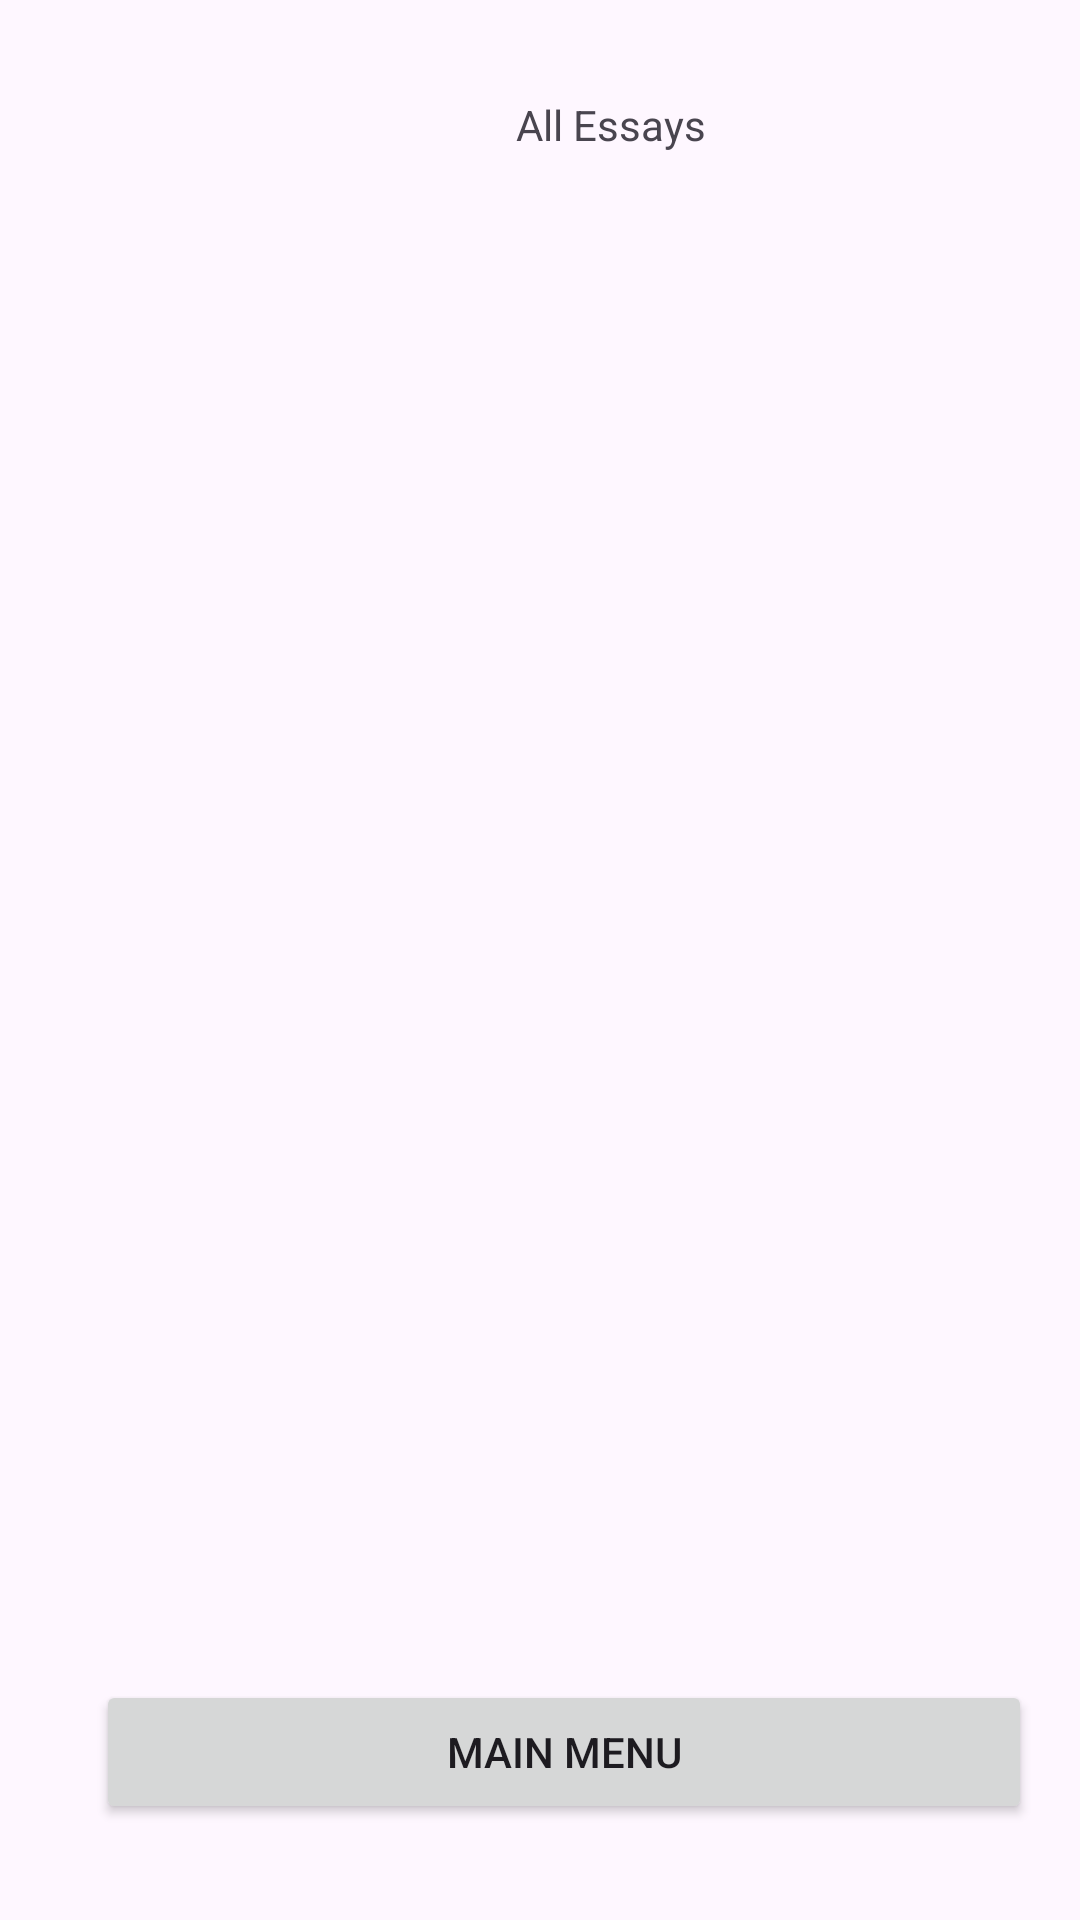

Layout XML and referenced resources for this Android screen:
<!-- AndroidManifest.xml: application theme Theme.Astudio -->
<!-- res/layout/fragment_allessays_view.xml -->
<?xml version="1.0" encoding="utf-8"?>
<androidx.constraintlayout.widget.ConstraintLayout xmlns:android="http://schemas.android.com/apk/res/android"
    xmlns:app="http://schemas.android.com/apk/res-auto"
    xmlns:tools="http://schemas.android.com/tools"
    android:layout_width="match_parent"
    android:layout_height="match_parent"
    android:padding="16dp"
    >

    <TextView
        android:id="@+id/allEssaysLabel"
        android:layout_width="wrap_content"
        android:layout_height="wrap_content"
        android:layout_marginStart="156dp"
        android:layout_marginTop="16dp"
        android:text="All Essays"
        app:layout_constraintStart_toStartOf="parent"
        app:layout_constraintTop_toTopOf="parent" />

    <Button
        android:id="@+id/aeBackButton"
        android:layout_width="match_parent"
        android:layout_height="wrap_content"
        android:layout_marginStart="16dp"
        android:layout_marginBottom="16dp"
        android:text="Main Menu"
        app:layout_constraintBottom_toBottomOf="parent"
        app:layout_constraintStart_toStartOf="parent" />

    <androidx.recyclerview.widget.RecyclerView
        android:id="@+id/allEssaysRV"
        android:layout_width="372dp"
        android:layout_height="567dp"
        app:layout_constraintBottom_toTopOf="@+id/aeBackButton"
        app:layout_constraintEnd_toEndOf="parent"
        app:layout_constraintStart_toStartOf="parent"
        app:layout_constraintTop_toBottomOf="@+id/allEssaysLabel" />

</androidx.constraintlayout.widget.ConstraintLayout>
<!-- resources referenced by this layout -->
<resources>
  <style name="Theme.Astudio" parent="Base.Theme.Astudio" />
  <style name="Base.Theme.Astudio" parent="Theme.Material3.DayNight.NoActionBar">
          
          
      </style>
</resources>
